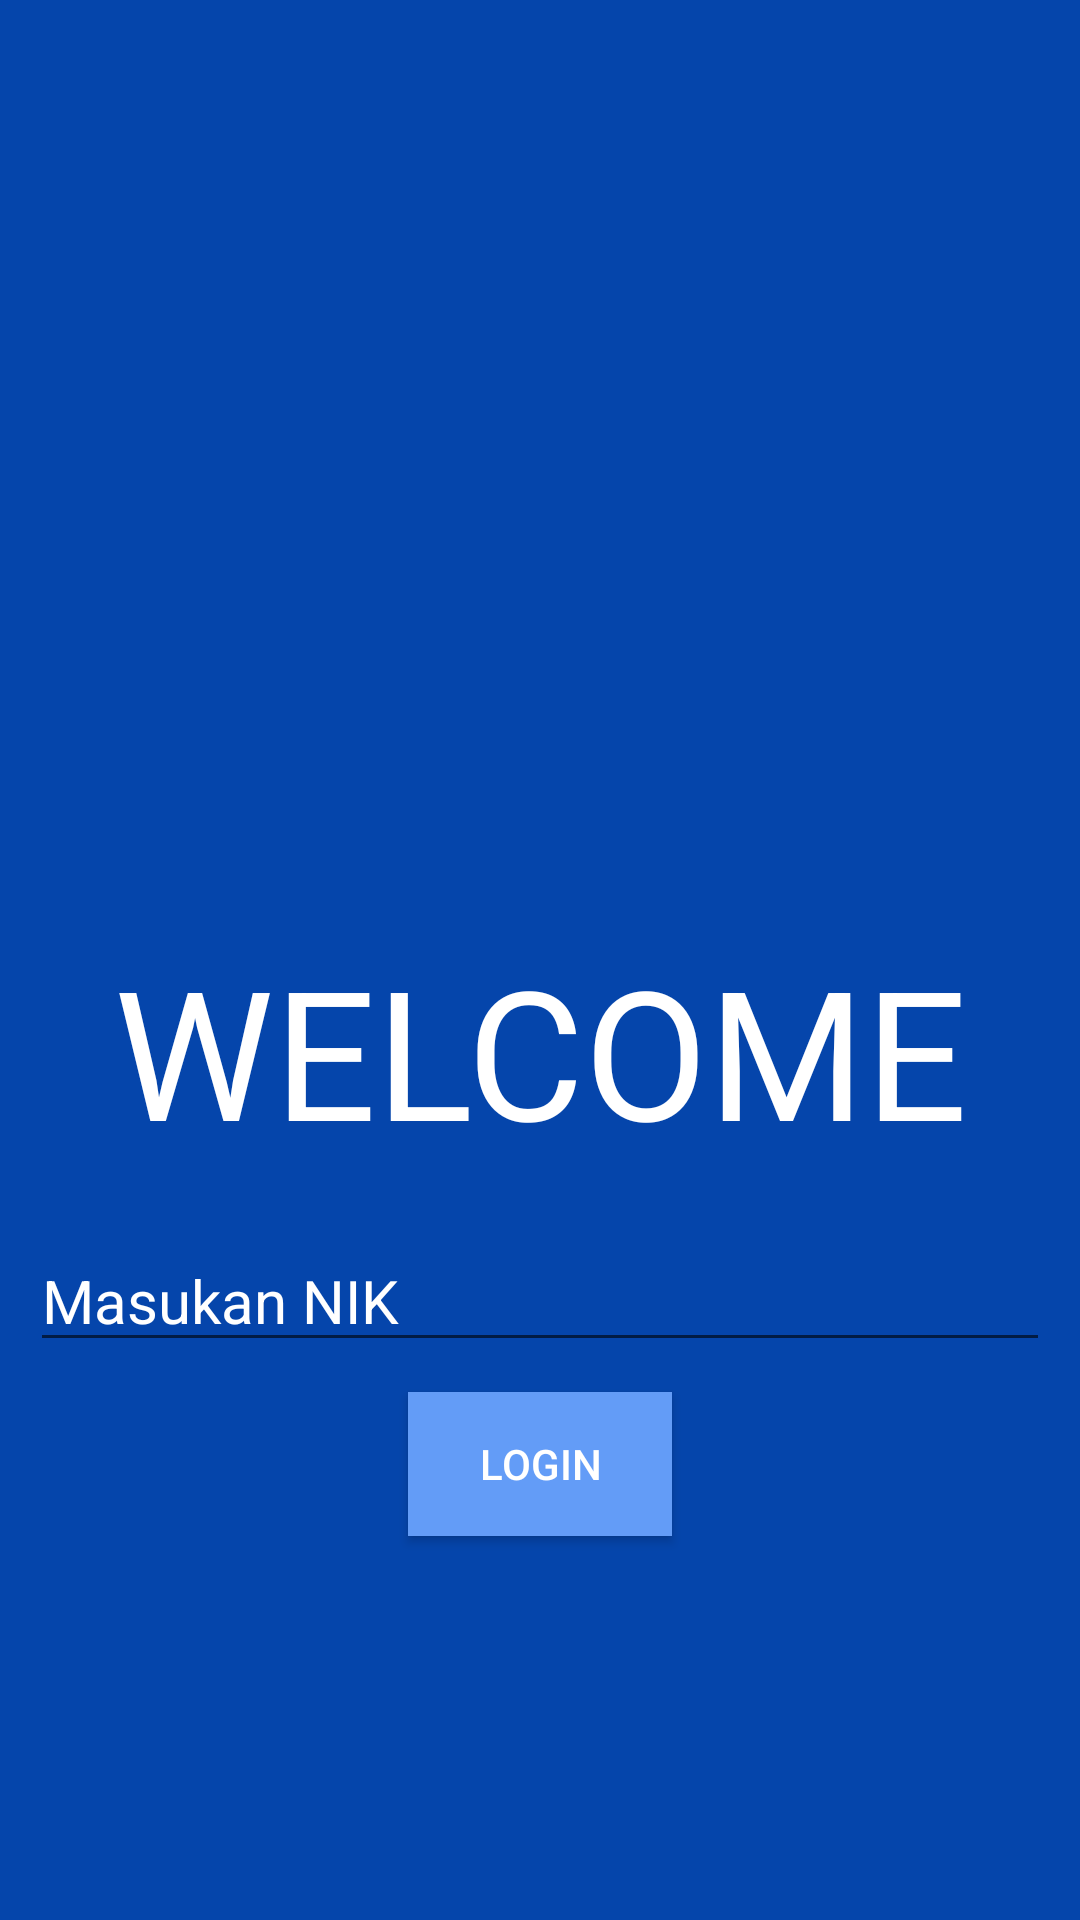

Layout XML and referenced resources for this Android screen:
<!-- AndroidManifest.xml: application theme AppTheme -->
<!-- res/layout/login_activity.xml -->
<?xml version="1.0" encoding="utf-8"?>
<LinearLayout xmlns:android="http://schemas.android.com/apk/res/android"
              android:orientation="vertical"
              android:layout_width="match_parent"
              android:layout_height="match_parent"
              android:background="@color/background"
              xmlns:app="http://schemas.android.com/apk/res-auto"
>
<ImageView android:layout_width="250dp"
           android:layout_height="250dp"
           android:layout_marginTop="50dp"
           android:src="@drawable/election"
           android:layout_gravity="center"
/>
    <TextView android:layout_width="match_parent"
              android:layout_height="wrap_content"
              android:text="WELCOME"
              android:textSize="60sp"
              android:textAlignment="center"
              android:textColor="#fff"
              android:layout_margin="10dp"
    />
    <EditText android:layout_width="match_parent"
              android:layout_height="wrap_content"
              android:hint="Masukan NIK"
              android:textColor="#fff"
              android:textColorHint="#fff"
              android:layout_margin="10dp"
              android:textSize="20sp"
              android:inputType="number"
              android:id="@+id/inputNik"
    />
    <Button android:layout_width="wrap_content"
            android:layout_height="wrap_content"
            android:text="LOGIN"
            android:background="@color/button"
            android:textColor="#fff"
            android:layout_gravity="center"
            android:id="@+id/btnMasuk"
    />

</LinearLayout>
<!-- resources referenced by this layout -->
<resources>
  <color name="background">#0545ab</color>
  <color name="button">#639cf7</color>
  <style name="AppTheme" parent="Theme.AppCompat.Light.DarkActionBar">
          
          <item name="colorPrimary">@color/background</item>
          <item name="colorPrimaryDark">@color/background</item>
          <item name="colorAccent">@color/colorAccent</item>
      </style>
  <color name="colorAccent">#D81B60</color>
</resources>
